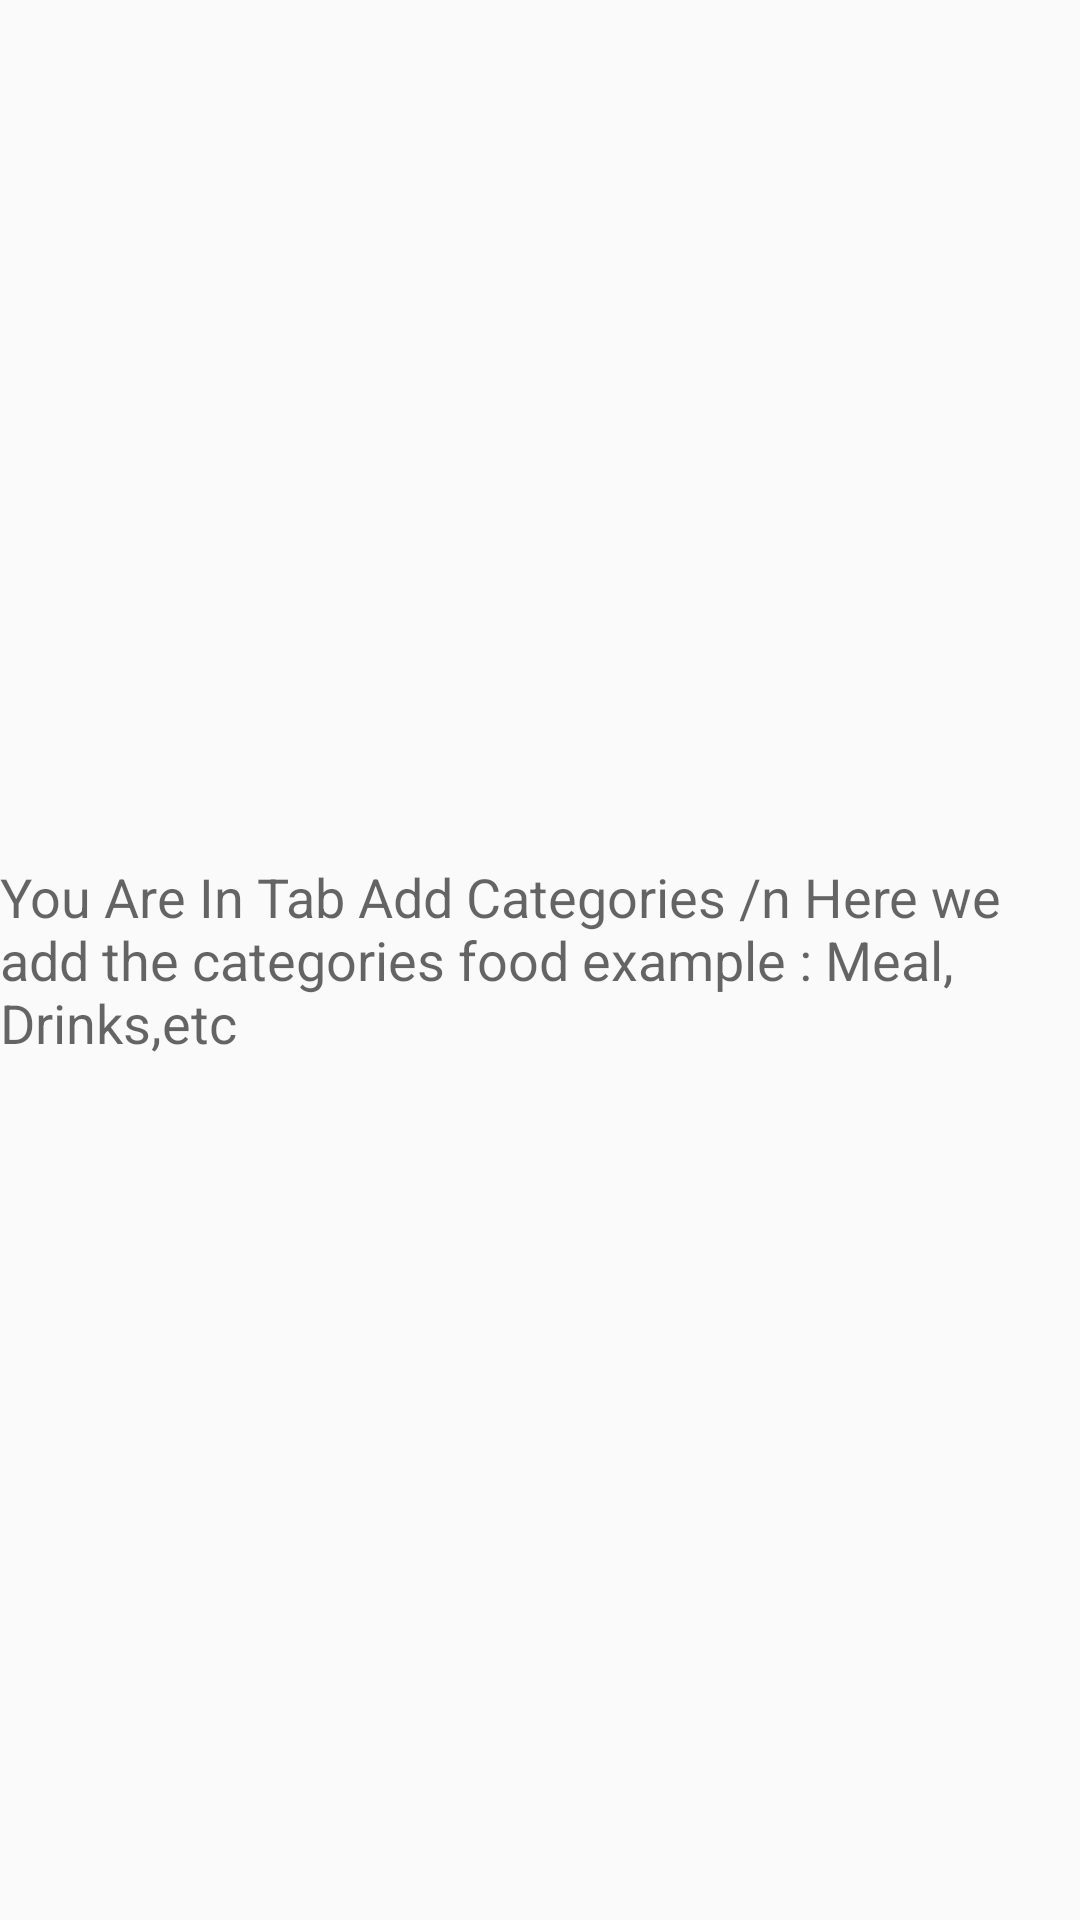

This screen was rendered from an Android layout file. Write that file and the resources it references.
<!-- AndroidManifest.xml: application theme AppTheme -->
<!-- res/layout/tab_add_category.xml -->
<?xml version="1.0" encoding="utf-8"?>
<RelativeLayout xmlns:android="http://schemas.android.com/apk/res/android"
    android:layout_width="match_parent"
    android:layout_height="match_parent">


    <TextView
        android:layout_width="wrap_content"
        android:layout_height="wrap_content"
        android:textAppearance="?android:attr/textAppearanceMedium"
        android:text="You Are In Tab Add Categories /n Here we add the categories food example : Meal, Drinks,etc"
        android:id="@+id/textView"
        android:layout_centerVertical="true"
        android:layout_centerHorizontal="true" />

</RelativeLayout>
<!-- resources referenced by this layout -->
<resources>
  <style name="AppTheme" parent="Theme.AppCompat.Light">
          
          <item name="colorPrimary">@color/primaryColor</item>
          <item name="colorPrimaryDark">@color/primaryColorDark</item>
          <item name="colorAccent">@color/accentColor</item>
      </style>
  <color name="primaryColor">#d75050</color>
  <color name="primaryColorDark">#C83C3B</color>
  <color name="accentColor">#8F90DD</color>
</resources>
